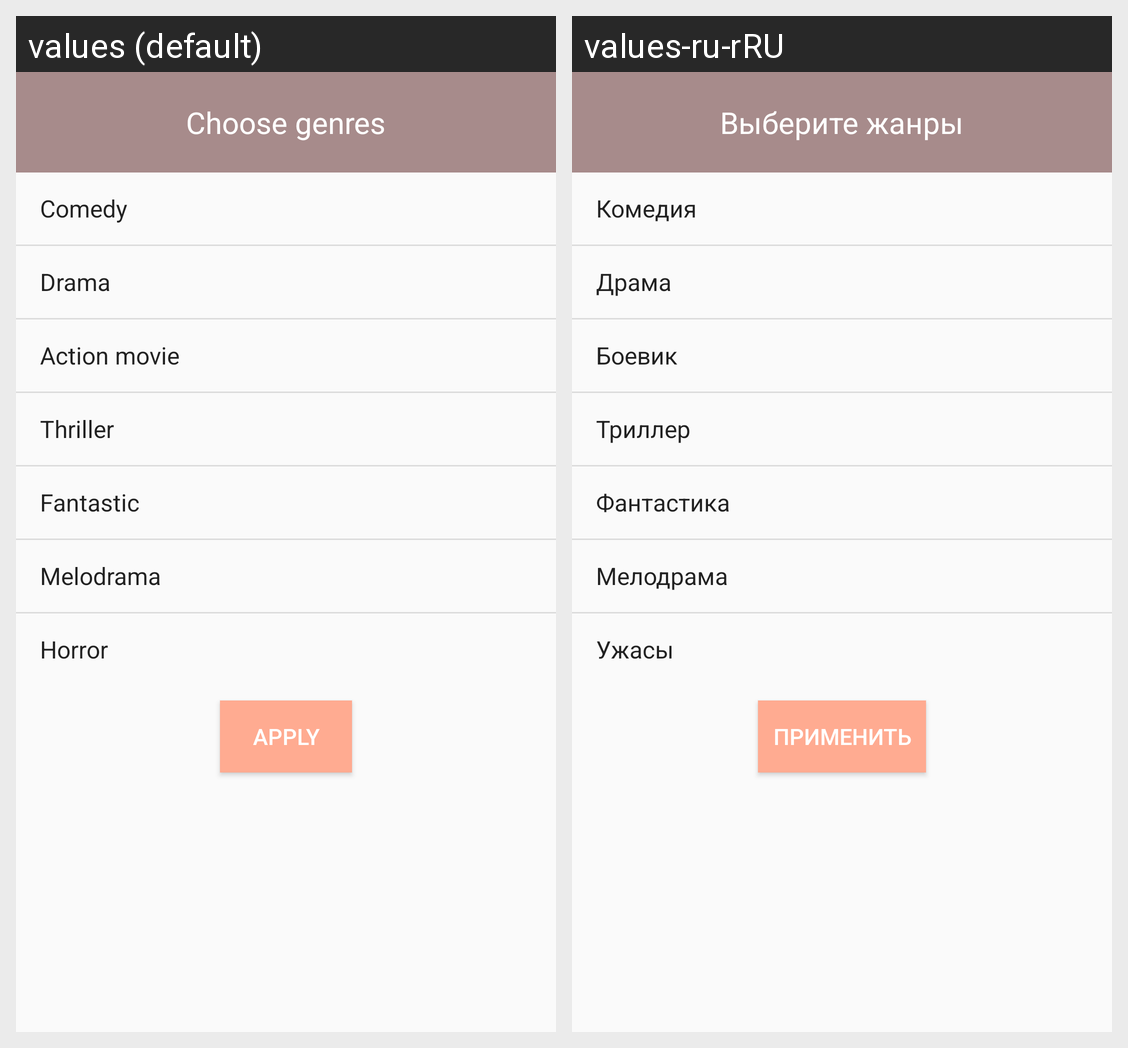

Strings drawn on this Android screen and how each of the app's shown locales translates them:
Android screen res/layout/dialog.xml rendered under 2 locales, left to right: values (default), values-ru-rRU. Device: Nexus 5 (rendered at 1080×1920; each locale shown at half size, 540×960, under a caption strip naming it); theme Theme.AppCompat.Light.NoActionBar.
Strings drawn on this screen, with the default value and each locale's value (text and hints the layout hard-codes, and strings that could not be matched under every locale, appear in the picture but are not listed):

dialog_title
  values: Choose genres
  values-ru-rRU: Выберите жанры

apply
  values: Apply
  values-ru-rRU: Применить
